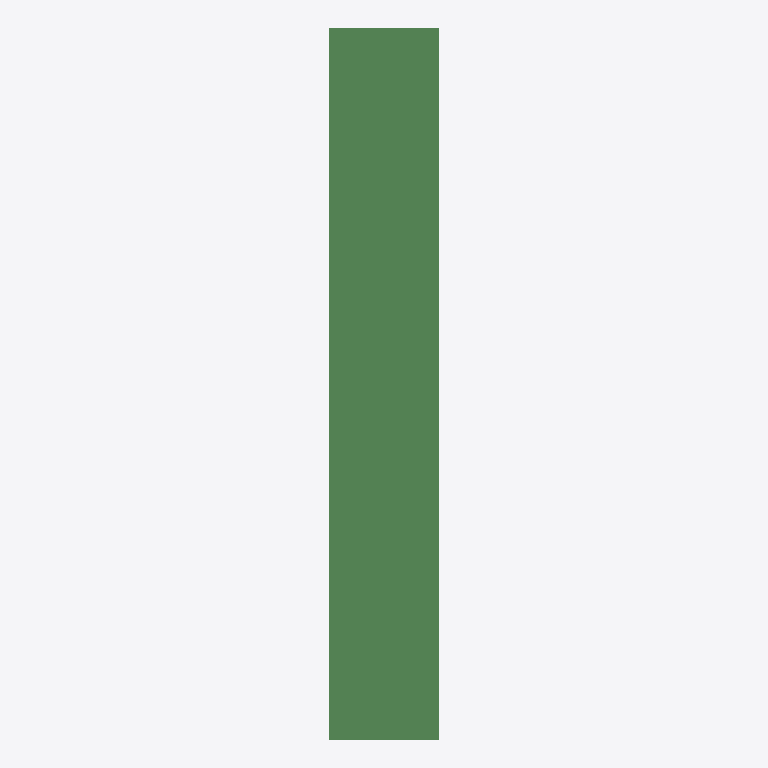
Plan cut of the same IFC building model at storey 'floor#1' (level 0.00 m, cut at 1.40 m), seen from above with north up, elements coloured by IFC class: 8 beams (green). Cut surfaces are drawn darker.
Extent 4.5 m × 9.6 m × 18.6 m (x, y, z). Storeys (1): floor#1 at 0.00 m. Elements (50): 42 IfcColumn, 8 IfcBeam.

HEADER;
FILE_DESCRIPTION(('model build from MIDAS'),'2;1');
FILE_NAME('','2026-06-12T14:40:25',(),(),'','','');
FILE_SCHEMA(('IFC2X3'));
ENDSEC;
DATA;
#7=IFCPROJECT('20rz3aTcj9IOg1mPS3MSgG',#1,'M_25_3L_NF_S_Sub',$,$,'M_25_3L_NF_S_Sub',$,(),#8);
#10=IFCSITE('33aKutI6v14fQ9q4MkGzfo',#1,'The site',$,$,#11,#16,$,.ELEMENT.,$,$,$,$,$);
#24=IFCBUILDING('2ZJi_rSOb39B5VG2a6ldzb',#1,'The building',$,$,#25,#30,$,.ELEMENT.,$,$,$);
#38=IFCBUILDINGSTOREY('1Rhlcree56y9X7bj0Re8in',#1,'floor#1',$,$,#39,#44,$,.ELEMENT.,-18.575);
#1594=IFCBEAM('0jLxgxDqT81geNZ_W7_Hw4',#1,'Beam#64',$,$,#1595,#1600,$);
#1552=IFCBEAM('0RABbIJD5A8A9bebJLco_a',#1,'Beam#62',$,$,#1553,#1558,$);
#1447=IFCBEAM('13SQbRLAf4XPsyHOC9ndbt',#1,'Beam#52',$,$,#1448,#1453,$);
#1468=IFCBEAM('2O7Ri3MQX30wWt2Ii08HYR',#1,'Beam#53',$,$,#1469,#1474,$);
#1573=IFCBEAM('3vwuLabUjEGPQkXeVihboY',#1,'Beam#63',$,$,#1574,#1579,$);
#1615=IFCBEAM('1BbMjAaGb05ec1oKbRwFlV',#1,'Beam#65',$,$,#1616,#1621,$);
#1489=IFCBEAM('1VsSK02$vFqxiMAVDNl7Ce',#1,'Beam#54',$,$,#1490,#1495,$);
#1510=IFCBEAM('2W_DGqAvH6j8mwcv1P9Yyz',#1,'Beam#57',$,$,#1511,#1516,$);
ENDSEC;
